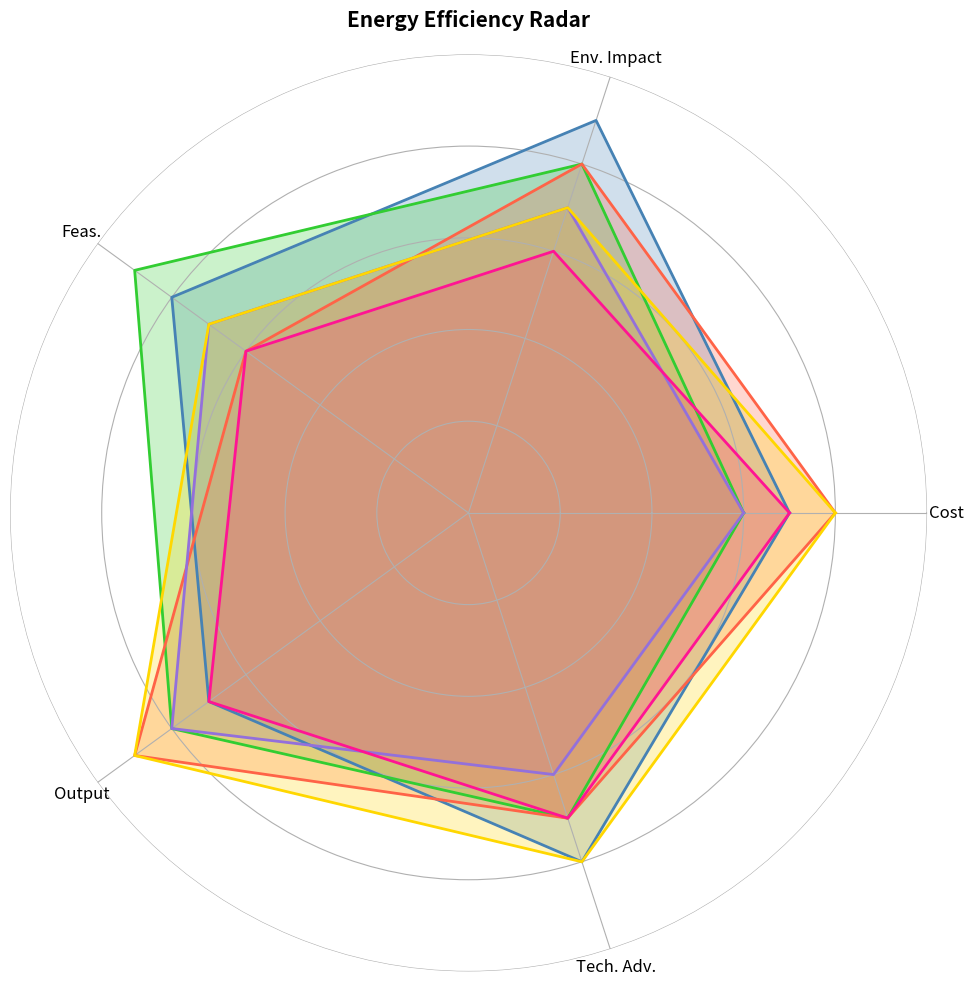

This figure's Python source:
import matplotlib.pyplot as plt
import numpy as np

categories = ['Cost', 'Env. Impact', 'Feas.', 'Output', 'Tech. Adv.']

data_entries = {
    'Solar': [7, 9, 8, 7, 8, 7],
    'Wind': [6, 8, 9, 8, 7, 6],
    'Hydro': [8, 8, 6, 9, 7, 8],
    'Geothermal': [6, 7, 7, 8, 6, 6],
    'Biomass': [7, 6, 6, 7, 7, 7],
    'Nuclear': [8, 7, 7, 9, 8, 8]
}

angles = np.linspace(0, 2 * np.pi, len(categories), endpoint=False).tolist()
angles += angles[:1]

colors = ['#4682B4', '#32CD32', '#FF6347', '#9370DB', '#FF1493', '#FFD700']

fig, ax = plt.subplots(figsize=(10, 10), subplot_kw=dict(polar=True))

for (name, data), color in zip(data_entries.items(), colors):
    ax.fill(angles, data, color=color, alpha=0.25)
    ax.plot(angles, data, color=color, linewidth=2)

ax.set_xticks(angles[:-1])
ax.set_xticklabels(categories, fontsize=12)
ax.set_yticklabels([])
ax.set_ylim(0, 10)
ax.set_title('Energy Efficiency Radar', size=15, weight='bold', pad=20)

ax.spines['polar'].set_visible(False)

plt.tight_layout()
plt.show()
